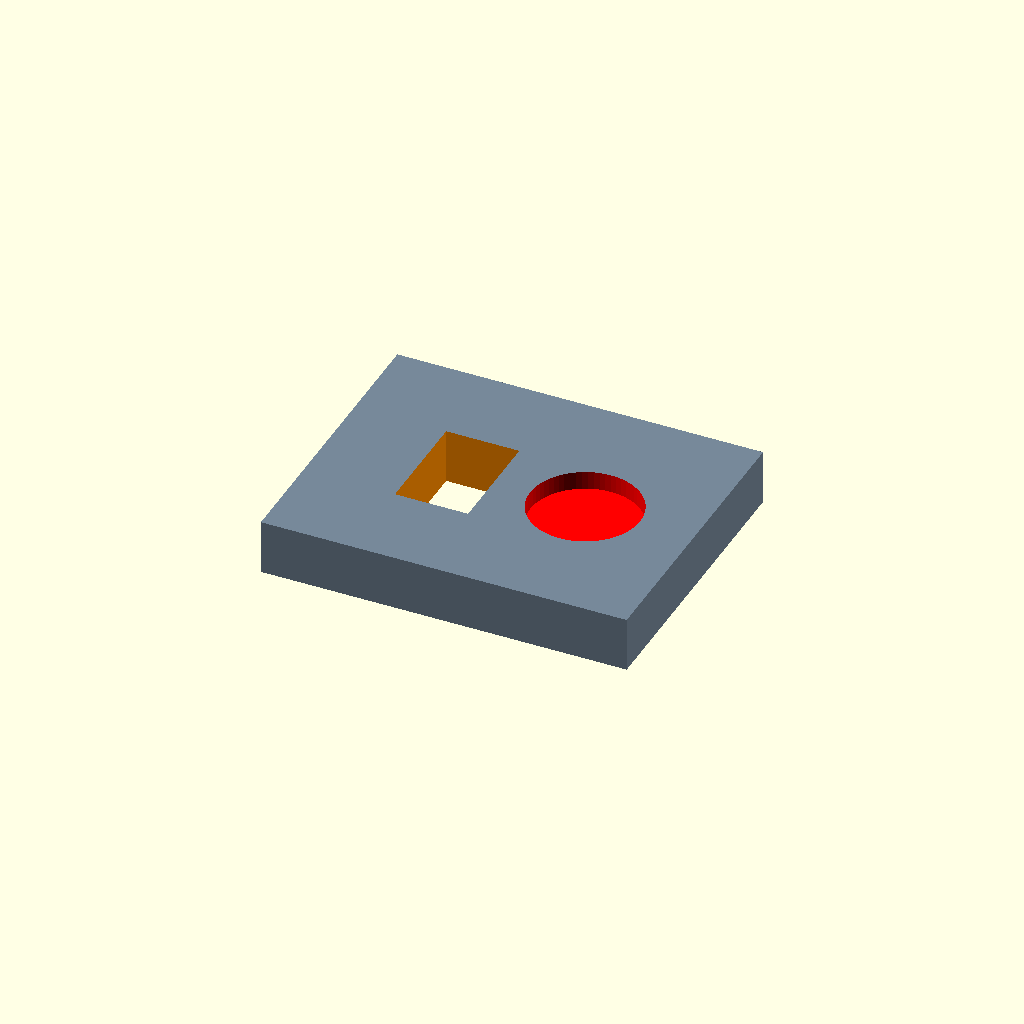
Cell 1 — every parameter at its default value.
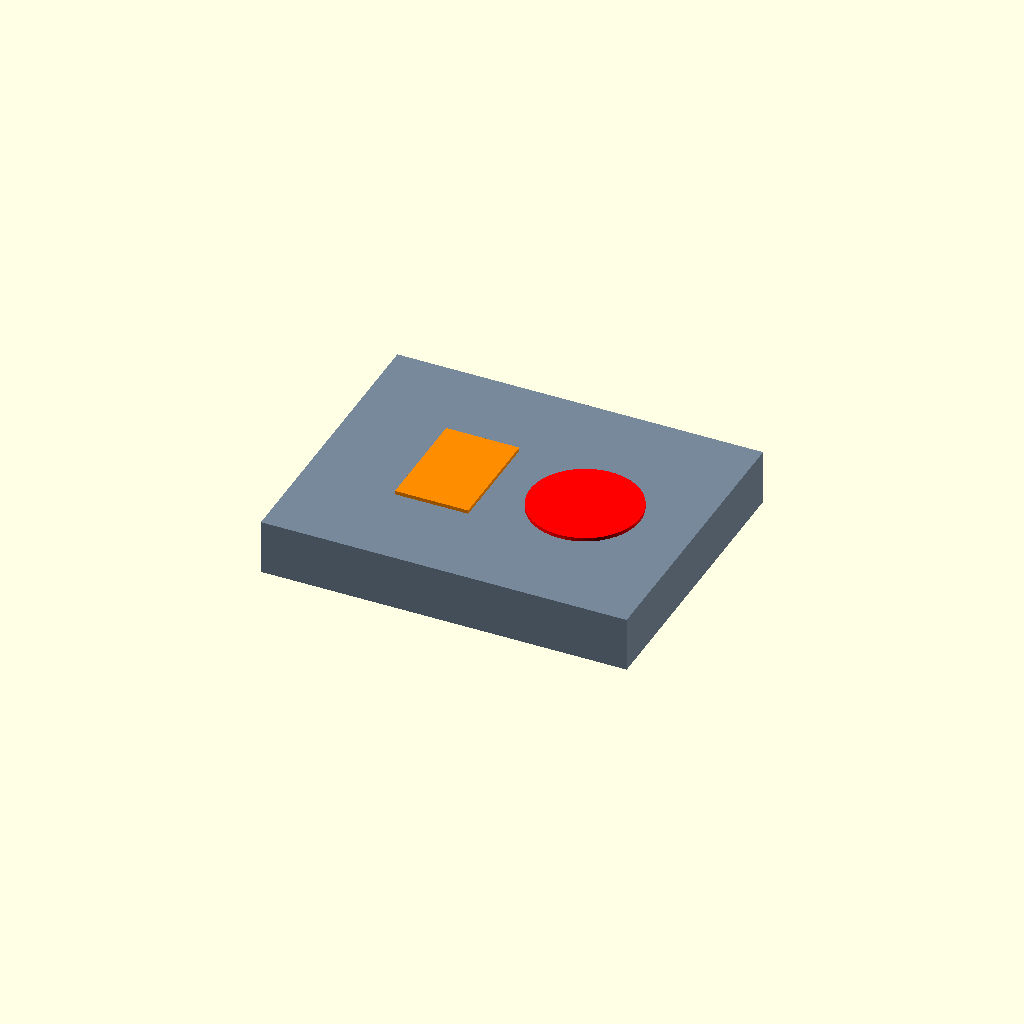
Cell 2: show_cutting_tools = true (everything else at default).
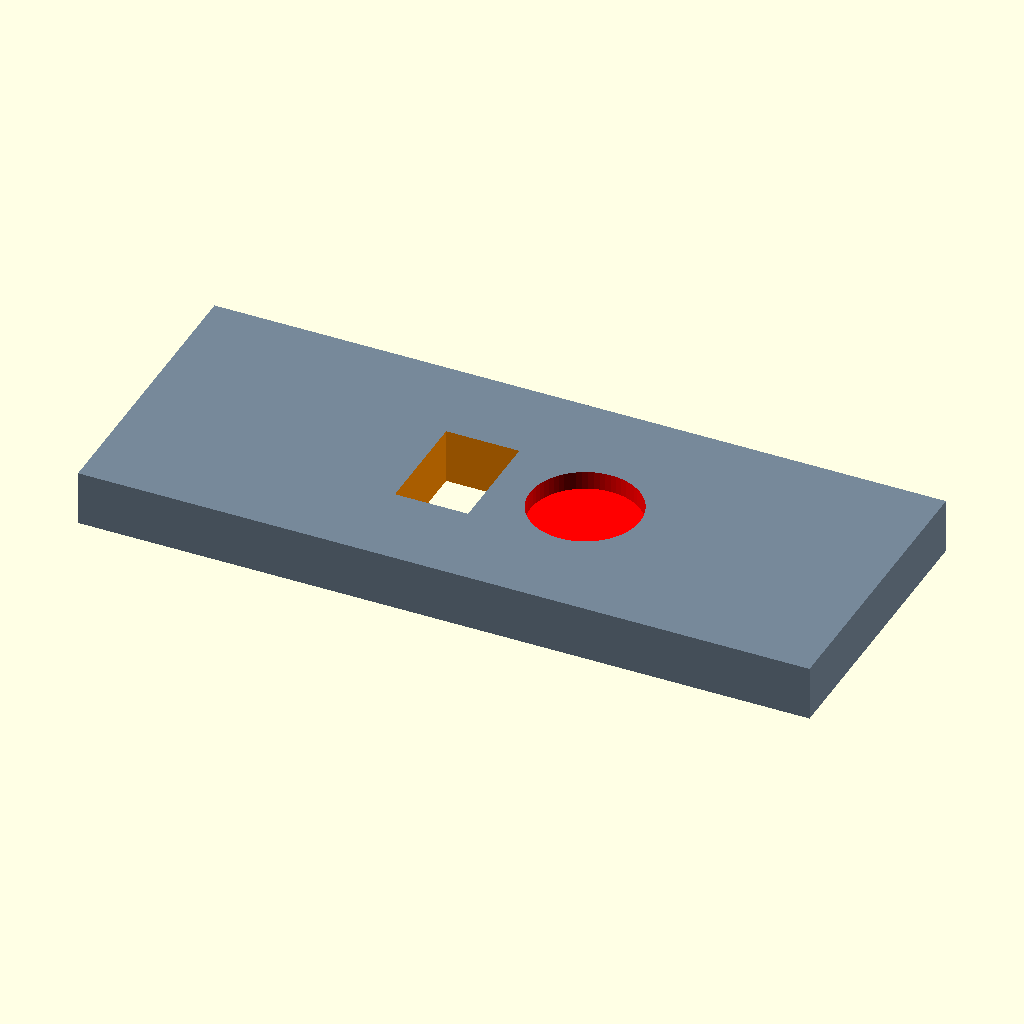
Cell 3: the same model with plate_length = 200.
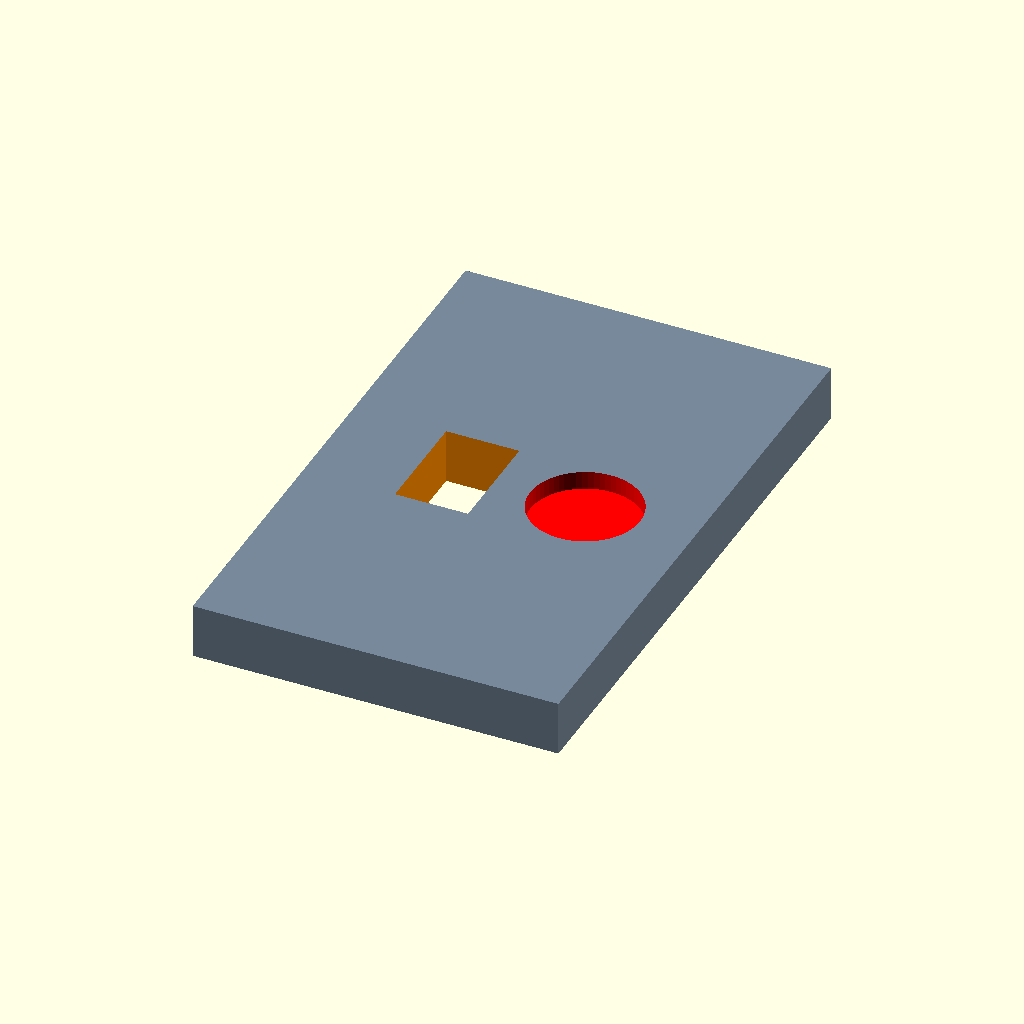
Cell 4 — plate_width set to 160, the other parameters unchanged.
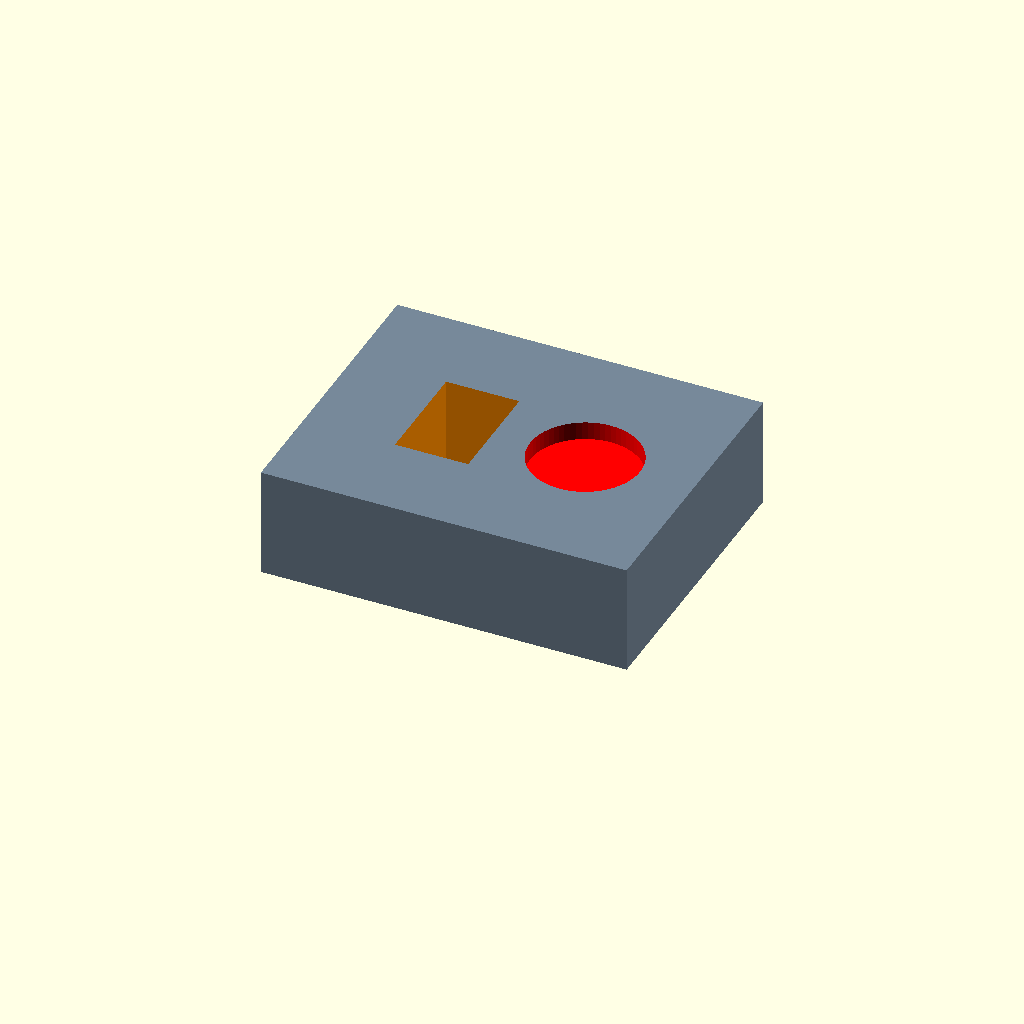
Cell 5 — plate_thickness set to 30, the other parameters unchanged.
One fixed orthographic camera (rotation 55°, 0°, 25°; colour scheme Cornfield) for every cell.
The OpenSCAD source (files/scad/projects/myproject/cutout.scad):
// --------------------------------------------------------
// Simulating a CATIA "Pocket" (Cutout) in OpenSCAD
// --------------------------------------------------------

/* Toggle this to 'true' to see the actual volumes 
   being used as cutting tools before they are subtracted.
*/
show_cutting_tools = false;

// Base Part Parameters
plate_length = 100;
plate_width = 80;
plate_thickness = 15;

if (show_cutting_tools) {
    // Show both the base and the tools (overlapping)
    base_plate();
    blind_pocket_tool();
    through_hole_tool();
} else {
    // Perform the CSG Subtraction
    difference() {
        base_plate();
        blind_pocket_tool();
        through_hole_tool();
    }
}

// --------------------------------------------------------
// Geometry Modules
// --------------------------------------------------------

module base_plate() {
    color("LightSlateGray")
    // Creating the base centered at [0,0,0]
    translate([-plate_length/2, -plate_width/2, 0])
        cube([plate_length, plate_width, plate_thickness]);
}

module blind_pocket_tool() {
    // Simulating a CATIA "Dimension" (Blind) Pocket
    pocket_depth = 5;
    pocket_radius = 15;
    
    color("Red")
    // Position the pocket on the right side of the plate
    translate([20, 0, plate_thickness - pocket_depth])
        // Notice the + 1 to the height to avoid Z-fighting at the top surface
        cylinder(h = pocket_depth + 1, r = pocket_radius, $fn=64);
}

module through_hole_tool() {
    // Simulating a CATIA "Up to Last" Pocket (Through-hole)
    color("DarkOrange")
    // Position on the left side
    translate([-25, -15, -1]) // Moved down by 1mm to break the bottom surface
        // Notice the + 2 to the height so it completely breaches top and bottom
        cube([20, 30, plate_thickness + 2]);
}
Customizer parameters (derived from the source; name, type, default, range or options):
show_cutting_tools: bool, default false
plate_length: number, default 100
plate_width: number, default 80
plate_thickness: number, default 15
